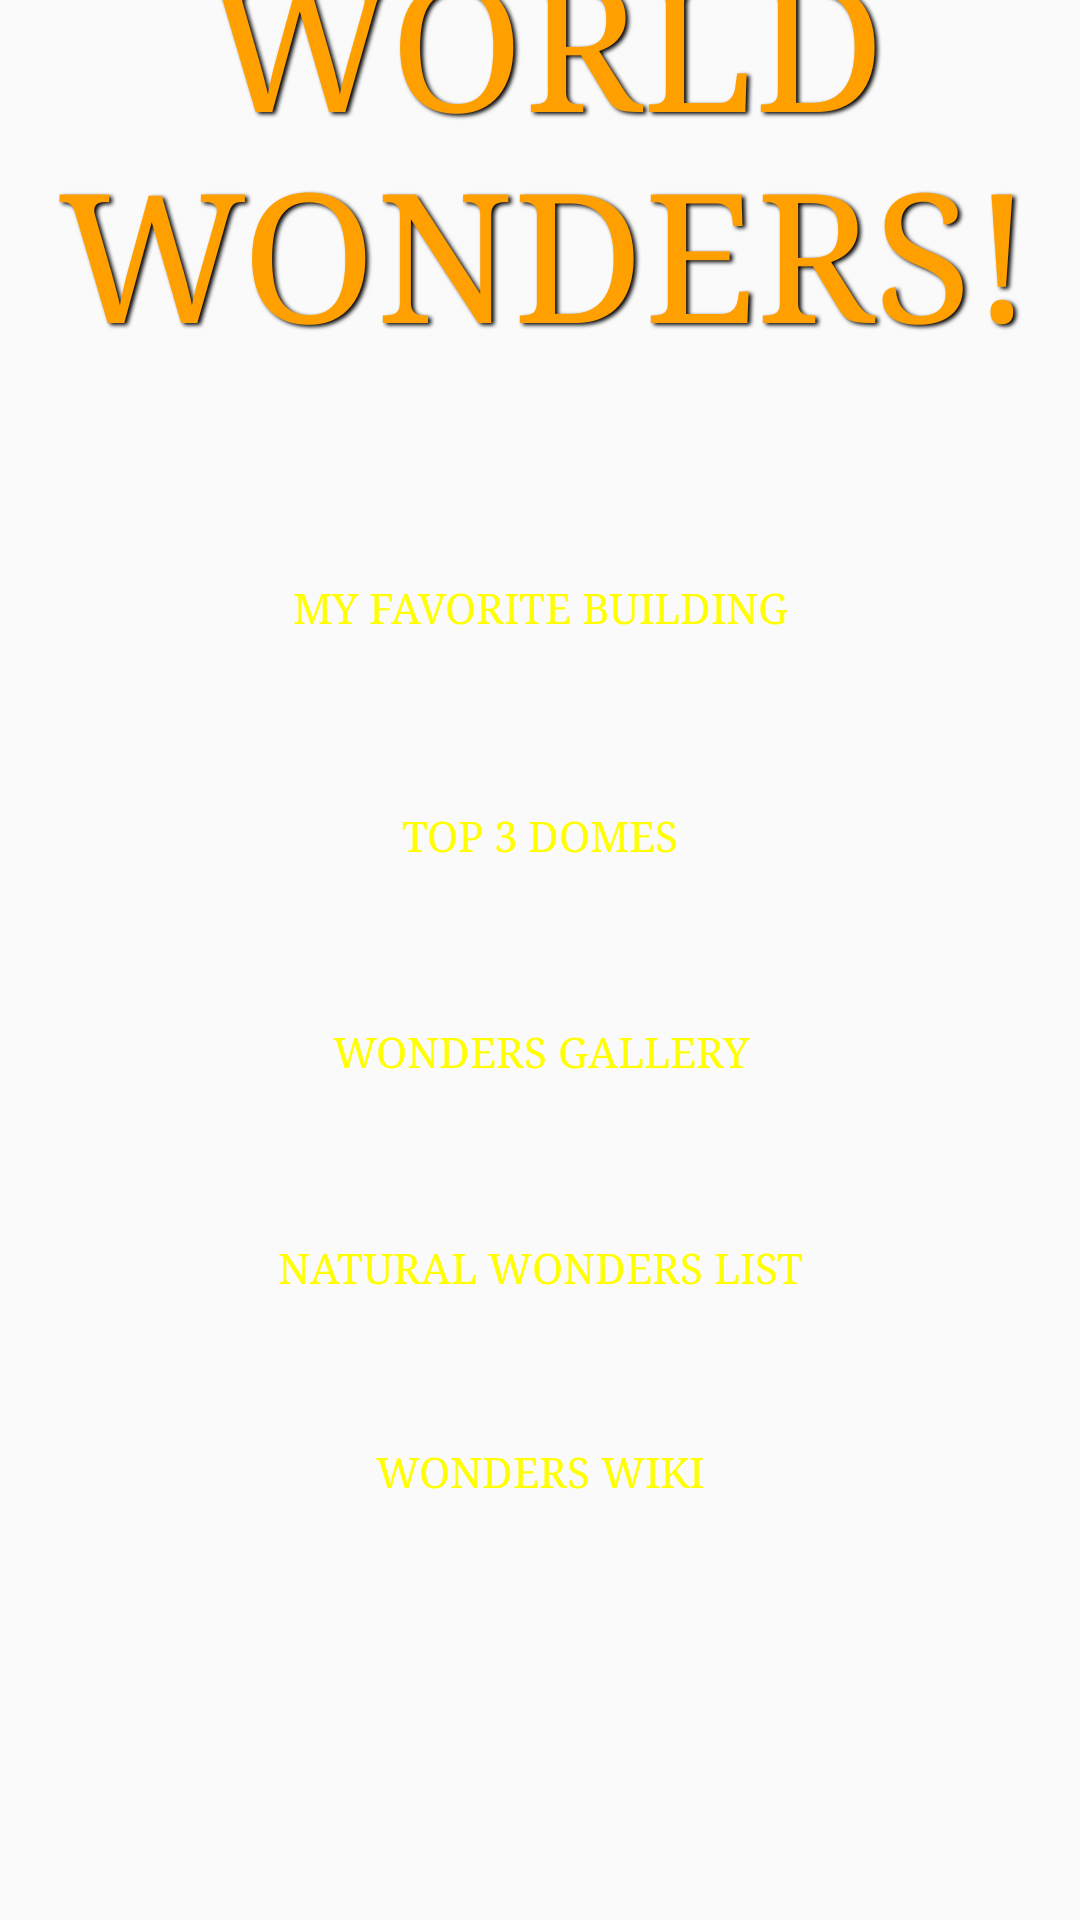

The Android layout XML behind this screen, and the referenced resources:
<!-- AndroidManifest.xml: application theme Theme.IT112ActivitySet -->
<!-- res/layout/activity_main.xml -->
<?xml version="1.0" encoding="utf-8"?>
<androidx.constraintlayout.widget.ConstraintLayout xmlns:android="http://schemas.android.com/apk/res/android"
    xmlns:app="http://schemas.android.com/apk/res-auto"
    xmlns:tools="http://schemas.android.com/tools"
    android:layout_width="match_parent"
    android:layout_height="match_parent"
    android:background="@drawable/app_bg"
    tools:context=".MainActivity">

    <TextView
        android:id="@+id/front_name"
        android:layout_width="372dp"
        android:layout_height="158dp"
        android:layout_marginBottom="508dp"
        android:fontFamily="serif"
        android:shadowColor="#000000"
        android:shadowDx="3"
        android:shadowDy="2"
        android:shadowRadius="3"
        android:text="WORLD WONDERS!"
        android:textAlignment="center"
        android:textColor="#FFA000"
        android:textSize="60sp"
        app:layout_constraintBottom_toBottomOf="parent"
        app:layout_constraintEnd_toEndOf="parent"
        app:layout_constraintHorizontal_bias="0.39"
        app:layout_constraintStart_toStartOf="parent" />

    <Button
        android:id="@+id/image_switch_btn"
        android:layout_width="281dp"
        android:layout_height="53dp"
        android:layout_marginTop="120dp"
        android:background="@drawable/button"
        android:backgroundTint="@null"
        android:fontFamily="serif"
        android:text="Top 3 Domes"
        android:textColor="#FFFF00"
        app:layout_constraintEnd_toEndOf="parent"
        app:layout_constraintStart_toStartOf="parent"
        app:layout_constraintTop_toBottomOf="@+id/front_name" />

    <Button
        android:id="@+id/grid_view_btn"
        android:layout_width="281dp"
        android:layout_height="53dp"
        android:layout_marginTop="192dp"
        android:background="@drawable/button"
        android:backgroundTint="@null"
        android:fontFamily="serif"
        android:text="Wonders Gallery"
        android:textColor="#FFFF00"
        app:layout_constraintEnd_toEndOf="parent"
        app:layout_constraintStart_toStartOf="parent"
        app:layout_constraintTop_toBottomOf="@+id/front_name" />

    <Button
        android:id="@+id/oc_m_btn"
        android:layout_width="281dp"
        android:layout_height="53dp"
        android:layout_marginTop="264dp"
        android:background="@drawable/button"
        android:backgroundTint="@null"
        android:fontFamily="serif"
        android:text="Natural Wonders List"
        android:textColor="#FFFF00"
        app:layout_constraintEnd_toEndOf="parent"
        app:layout_constraintStart_toStartOf="parent"
        app:layout_constraintTop_toBottomOf="@+id/front_name" />

    <Button
        android:id="@+id/web_view_btn"
        android:layout_width="281dp"
        android:layout_height="53dp"
        android:layout_marginTop="332dp"
        android:background="@drawable/button"
        android:backgroundTint="@null"
        android:fontFamily="serif"
        android:text="Wonders Wiki"
        android:textColor="#FFFF00"
        app:layout_constraintEnd_toEndOf="parent"
        app:layout_constraintStart_toStartOf="parent"
        app:layout_constraintTop_toBottomOf="@+id/front_name" />

    <Button
        android:id="@+id/image_view_btn"
        android:layout_width="281dp"
        android:layout_height="53dp"
        android:layout_marginTop="44dp"
        android:background="@drawable/button"
        android:backgroundTint="@null"
        android:fontFamily="serif"
        android:foregroundTint="#934848"
        android:text="My Favorite Building"
        android:textColor="#FFFF00"
        app:layout_constraintEnd_toEndOf="parent"
        app:layout_constraintStart_toStartOf="parent"
        app:layout_constraintTop_toBottomOf="@+id/front_name" />

</androidx.constraintlayout.widget.ConstraintLayout>
<!-- resources referenced by this layout -->
<resources>
  <style name="Theme.IT112ActivitySet" parent="Theme.AppCompat.Light">
          
          <item name="colorPrimary">@color/purple_500</item>
          <item name="colorPrimaryVariant">@color/purple_700</item>
          <item name="colorOnPrimary">@color/white</item>
          
          <item name="colorSecondary">@color/teal_200</item>
          <item name="colorSecondaryVariant">@color/teal_700</item>
          <item name="colorOnSecondary">@color/black</item>
          
          <item name="android:statusBarColor" tools:targetApi="l">?attr/colorPrimaryVariant</item>
          
          <item name="titleTextColor">@color/white</item>
      </style>
  <!-- not gathered from this repository: default colours our renderer supplied (Android Studio template values) -->
  <color name="purple_500">#FF6200EE</color>
  <color name="purple_700">#FF3700B3</color>
  <color name="teal_200">#FF03DAC5</color>
  <color name="teal_700">#FF018786</color>
  <color name="black">#FF000000</color>
  <color name="white">#FFFFFFFF</color>
</resources>
